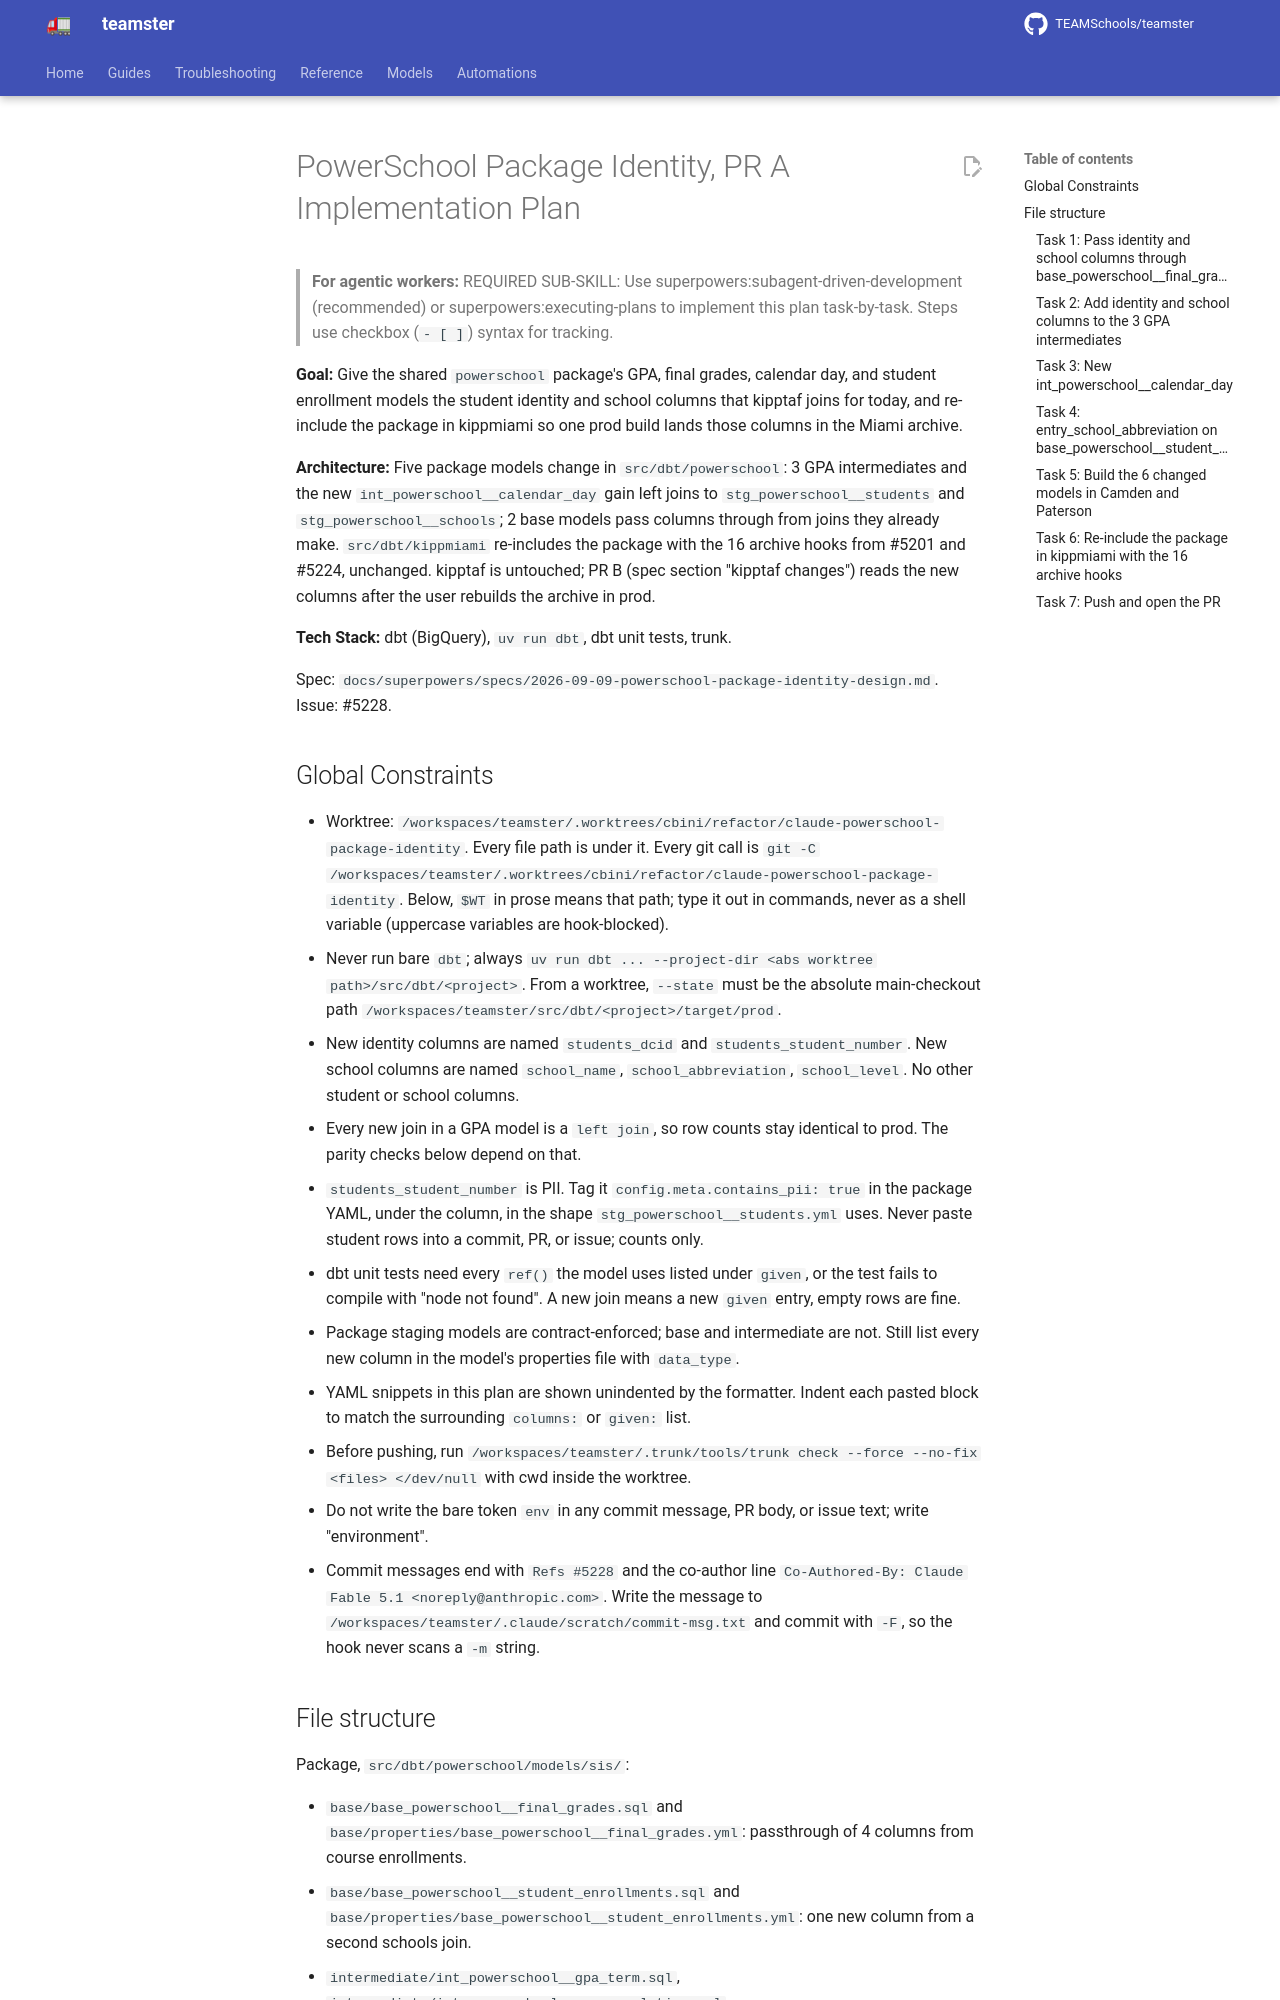

repository: TEAMSchools/teamster · page: superpowers/plans/2026-09-09-powerschool-package-identity-pr-a/index.html · generator: mkdocs

# PowerSchool Package Identity, PR A Implementation Plan

> **For agentic workers:** REQUIRED SUB-SKILL: Use
> superpowers:subagent-driven-development (recommended) or
> superpowers:executing-plans to implement this plan task-by-task. Steps use
> checkbox (`- [ ]`) syntax for tracking.

**Goal:** Give the shared `powerschool` package's GPA, final grades, calendar
day, and student enrollment models the student identity and school columns that
kipptaf joins for today, and re-include the package in kippmiami so one prod
build lands those columns in the Miami archive.

**Architecture:** Five package models change in `src/dbt/powerschool`: 3 GPA
intermediates and the new `int_powerschool__calendar_day` gain left joins to
`stg_powerschool__students` and `stg_powerschool__schools`; 2 base models pass
columns through from joins they already make. `src/dbt/kippmiami` re-includes
the package with the 16 archive hooks from #5201 and #5224, unchanged. kipptaf
is untouched; PR B (spec section "kipptaf changes") reads the new columns after
the user rebuilds the archive in prod.

**Tech Stack:** dbt (BigQuery), `uv run dbt`, dbt unit tests, trunk.

Spec:
`docs/superpowers/specs/2026-09-09-powerschool-package-identity-design.md`.
Issue: #5228.

## Global Constraints

- Worktree:
  `/workspaces/teamster/.worktrees/cbini/refactor/claude-powerschool-package-identity`.
  Every file path is under it. Every git call is
  `git -C /workspaces/teamster/.worktrees/cbini/refactor/claude-powerschool-package-identity`.
  Below, `$WT` in prose means that path; type it out in commands, never as a
  shell variable (uppercase variables are hook-blocked).
- Never run bare `dbt`; always
  `uv run dbt ... --project-dir <abs worktree path>/src/dbt/<project>`. From a
  worktree, `--state` must be the absolute main-checkout path
  `/workspaces/teamster/src/dbt/<project>/target/prod`.
- New identity columns are named `students_dcid` and `students_student_number`.
  New school columns are named `school_name`, `school_abbreviation`,
  `school_level`. No other student or school columns.
- Every new join in a GPA model is a `left join`, so row counts stay identical
  to prod. The parity checks below depend on that.
- `students_student_number` is PII. Tag it `config.meta.contains_pii: true` in
  the package YAML, under the column, in the shape
  `stg_powerschool__students.yml` uses. Never paste student rows into a commit,
  PR, or issue; counts only.
- dbt unit tests need every `ref()` the model uses listed under `given`, or the
  test fails to compile with "node not found". A new join means a new `given`
  entry, empty rows are fine.
- Package staging models are contract-enforced; base and intermediate are not.
  Still list every new column in the model's properties file with `data_type`.
- YAML snippets in this plan are shown unindented by the formatter. Indent each
  pasted block to match the surrounding `columns:` or `given:` list.
- Before pushing, run
  `/workspaces/teamster/.trunk/tools/trunk check --force --no-fix <files> </dev/null`
  with cwd inside the worktree.
- Do not write the bare token `env` in any commit message, PR body, or issue
  text; write "environment".
- Commit messages end with `Refs #5228` and the co-author line
  `Co-Authored-By: Claude Fable 5.1 <noreply@anthropic.com>`. Write the message
  to `/workspaces/teamster/.claude/scratch/commit-msg.txt` and commit with `-F`,
  so the hook never scans a `-m` string.
